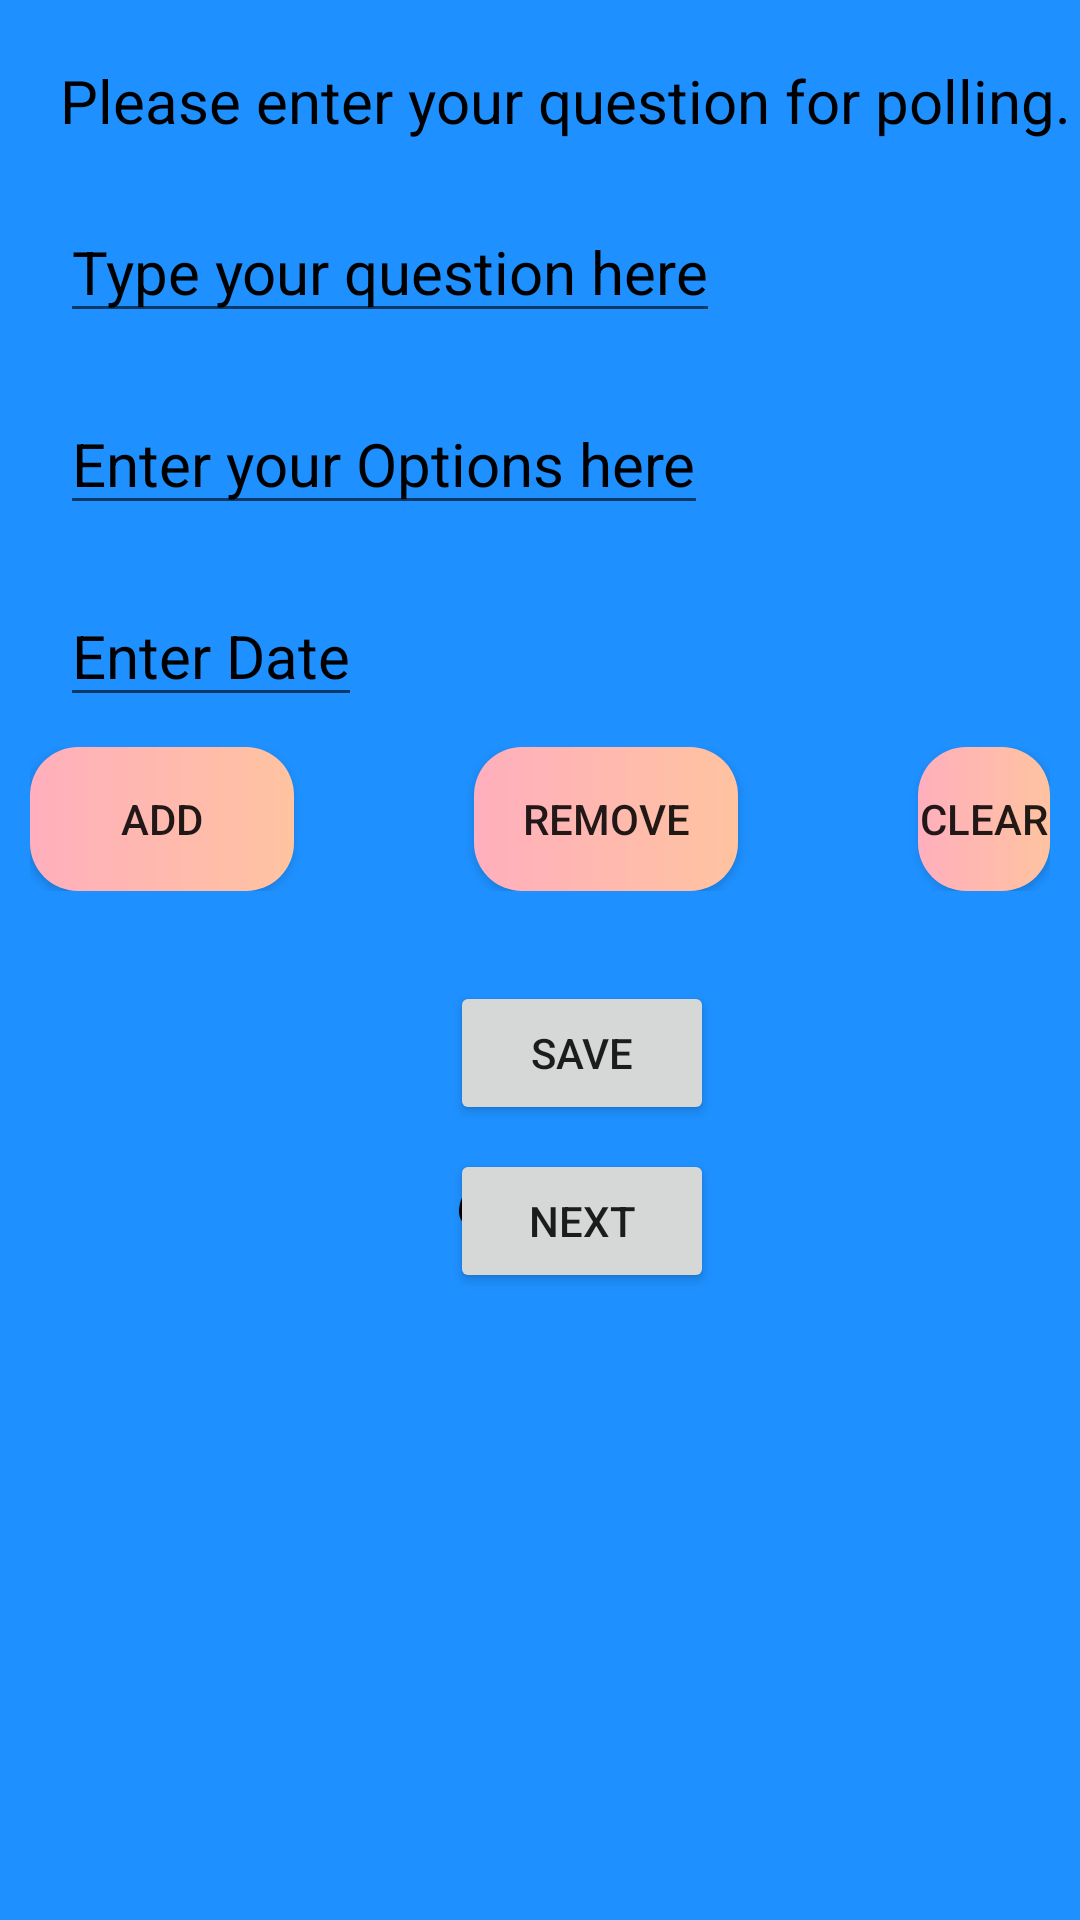

Reconstruct the res/layout file that produces this screen, plus the resources it refers to.
<!-- AndroidManifest.xml: application theme Theme.LetsPoll -->
<!-- res/layout/activity_question.xml -->
<?xml version="1.0" encoding="utf-8"?>
<RelativeLayout
    xmlns:android="http://schemas.android.com/apk/res/android"
    android:layout_width="match_parent"
    android:layout_height="match_parent"
    android:id="@+id/llayout"
    >
    <RelativeLayout
        xmlns:android="http://schemas.android.com/apk/res/android"
        android:layout_width="match_parent"
        android:layout_height="wrap_content"
        android:background="#1E90FF">

        <TextView
            android:id="@+id/txt"
            android:layout_width="wrap_content"
            android:layout_height="wrap_content"
            android:layout_marginTop="20dp"
            android:layout_marginLeft="20dp"
            android:text="Please enter your question for polling."
            android:textColor="#000000"
            android:textSize="20dp"
            />

        <EditText
            android:id="@+id/etques"
            android:layout_width="wrap_content"
            android:layout_height="wrap_content"
            android:layout_below="@id/txt"
            android:layout_marginTop="20dp"
            android:layout_marginLeft="20dp"
            android:hint="Type your question here"
            android:textColor="#000000"
            android:textColorHint="#000000"
            android:textSize="20sp" />


        <EditText
            android:id="@+id/etopt"
            android:layout_width="wrap_content"
            android:layout_height="wrap_content"
            android:layout_below="@id/etques"
            android:layout_marginTop="20dp"
            android:layout_marginLeft="20dp"
            android:hint="Enter your Options here"
            android:textColor="#000000"
            android:textColorHint="#000000"
            android:textSize="20sp" />
        <EditText
            android:id="@+id/date"
            android:layout_width="wrap_content"
            android:layout_height="wrap_content"
            android:layout_below="@id/etopt"
            android:layout_marginTop="20dp"
            android:layout_marginLeft="20dp"
            android:hint="Enter Date"
            android:textColor="#000000"
            android:textColorHint="#000000"
            android:textSize="20sp" />
        <LinearLayout
            android:layout_width="match_parent"
            android:layout_height="wrap_content"
            android:id="@+id/linearLayout1"
            android:orientation="horizontal"
            android:layout_below="@id/date"
            android:padding="10dp">
            <Button
                android:id="@+id/add"
                android:layout_width="wrap_content"
                android:layout_height="wrap_content"
                android:background="@drawable/background"
                android:text="ADD"/>
            <Button
                android:id="@+id/remove"
                android:layout_width="wrap_content"
                android:layout_height="wrap_content"
                android:background="@drawable/background"
                android:text="REMOVE"
                android:layout_marginLeft="60dp"/>
            <Button
                android:id="@+id/clear"
                android:layout_width="wrap_content"
                android:layout_height="wrap_content"
                android:background="@drawable/background"
                android:text="CLEAR"
                android:layout_marginLeft="60dp"/>
        </LinearLayout>

        <TextView
            android:id="@+id/textView1"
            android:layout_width="match_parent"
            android:layout_height="wrap_content"
            android:gravity="center"
            android:padding="10dp"
            android:layout_below="@id/btnupload"
            android:text="Options"
            android:textSize="20dp"
            android:textColor="@color/black"
            android:fontFamily="cursive"
            android:textStyle="bold"
            />

        <ListView
            android:id="@+id/listView"
            android:layout_width="wrap_content"
            android:layout_height="match_parent"
            android:layout_below="@id/textView1"
            android:choiceMode="multipleChoice" />

        <Button
            android:layout_width="wrap_content"
            android:layout_height="wrap_content"
            android:layout_below="@id/linearLayout1"
            android:layout_marginLeft="150dp"
            android:layout_marginTop="20dp"
            android:text="SAVE"
            android:id="@+id/btnupload"
            />

        <Button
            android:id="@+id/btnret"
            android:layout_width="wrap_content"
            android:layout_height="wrap_content"
            android:layout_marginTop="8dp"
            android:text="NEXT"
            android:layout_marginLeft="150dp"
            android:layout_below="@id/btnupload"/>


    </RelativeLayout>

</RelativeLayout>
<!-- resources referenced by this layout -->
<resources>
  <!-- drawable background (drawable) -->
  <?xml version="1.0" encoding="utf-8"?>
  <layer-list xmlns:android="http://schemas.android.com/apk/res/android">
  
      <item>
          <shape android:shape="rectangle">
              <gradient android:startColor="#ffafbd"
                  android:endColor="#ffc3a0"/>
              <corners android:radius="16dp"/>
          </shape>
      </item>
  </layer-list>
  <style name="Theme.LetsPoll" parent="Theme.MaterialComponents.DayNight.NoActionBar">
          
          <item name="colorPrimary">@color/purple_500</item>
          <item name="colorPrimaryVariant">@color/purple_700</item>
          <item name="colorOnPrimary">@color/white</item>
          
          <item name="colorSecondary">@color/teal_200</item>
          <item name="colorSecondaryVariant">@color/teal_700</item>
          <item name="colorOnSecondary">@color/black</item>
          
          <item name="android:statusBarColor" tools:targetApi="l">?attr/colorPrimaryVariant</item>
          
      </style>
  <!-- not gathered from this repository: default colours our renderer supplied (Android Studio template values) -->
  <color name="purple_500">#FF6200EE</color>
  <color name="purple_700">#FF3700B3</color>
  <color name="teal_200">#FF03DAC5</color>
  <color name="teal_700">#FF018786</color>
  <color name="black">#FF000000</color>
  <color name="white">#FFFFFFFF</color>
</resources>
